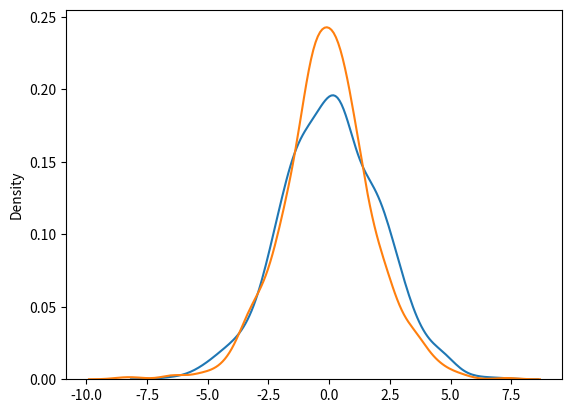

Here is the Python script that generated this plot:
from numpy import random
import matplotlib.pyplot as plt
import seaborn as sns

# x = random.logistic(loc=1, scale=2, size=(2, 3))
# print(x)

sns.distplot(random.normal(scale=2, size=1000), hist=False, label="normal")
sns.distplot(random.logistic(size=1000), hist=False, label="logistic")
plt.show()